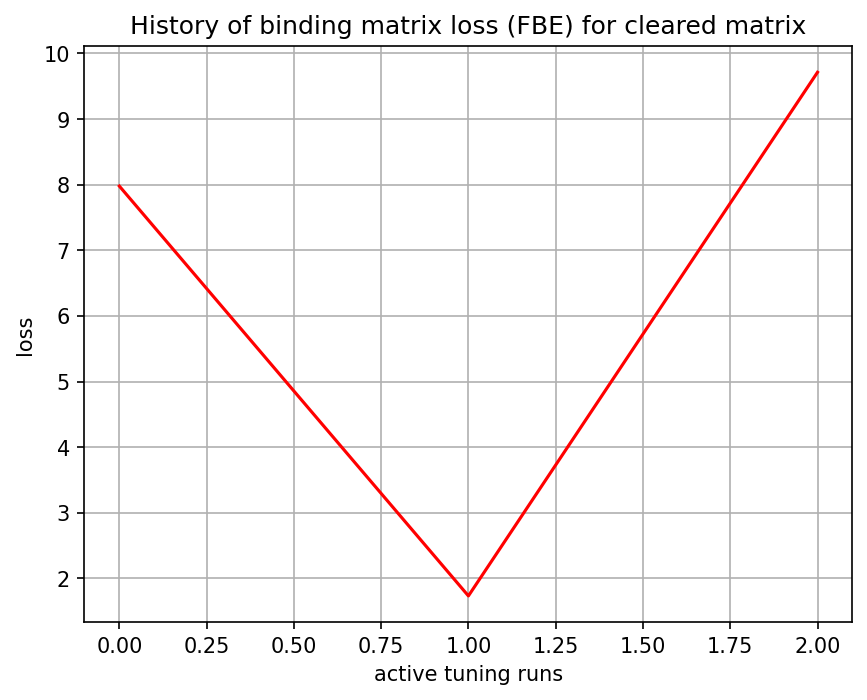

The file beside this chart, header and first rows:
, 0, 1, 2
0, tensor(7.97963858), tensor(1.73431170), tensor(9.71395016)
1, tensor(7.97907114), tensor(1.73431373), tensor(9.71338463)
2, tensor(7.97850466), tensor(1.73431516), tensor(9.71282005)
3, tensor(7.97794056), tensor(1.73431611), tensor(9.71225643)
4, tensor(7.97737551), tensor(1.73431683), tensor(9.71169281)
5, tensor(7.97681189), tensor(1.73431683), tensor(9.71112823)
